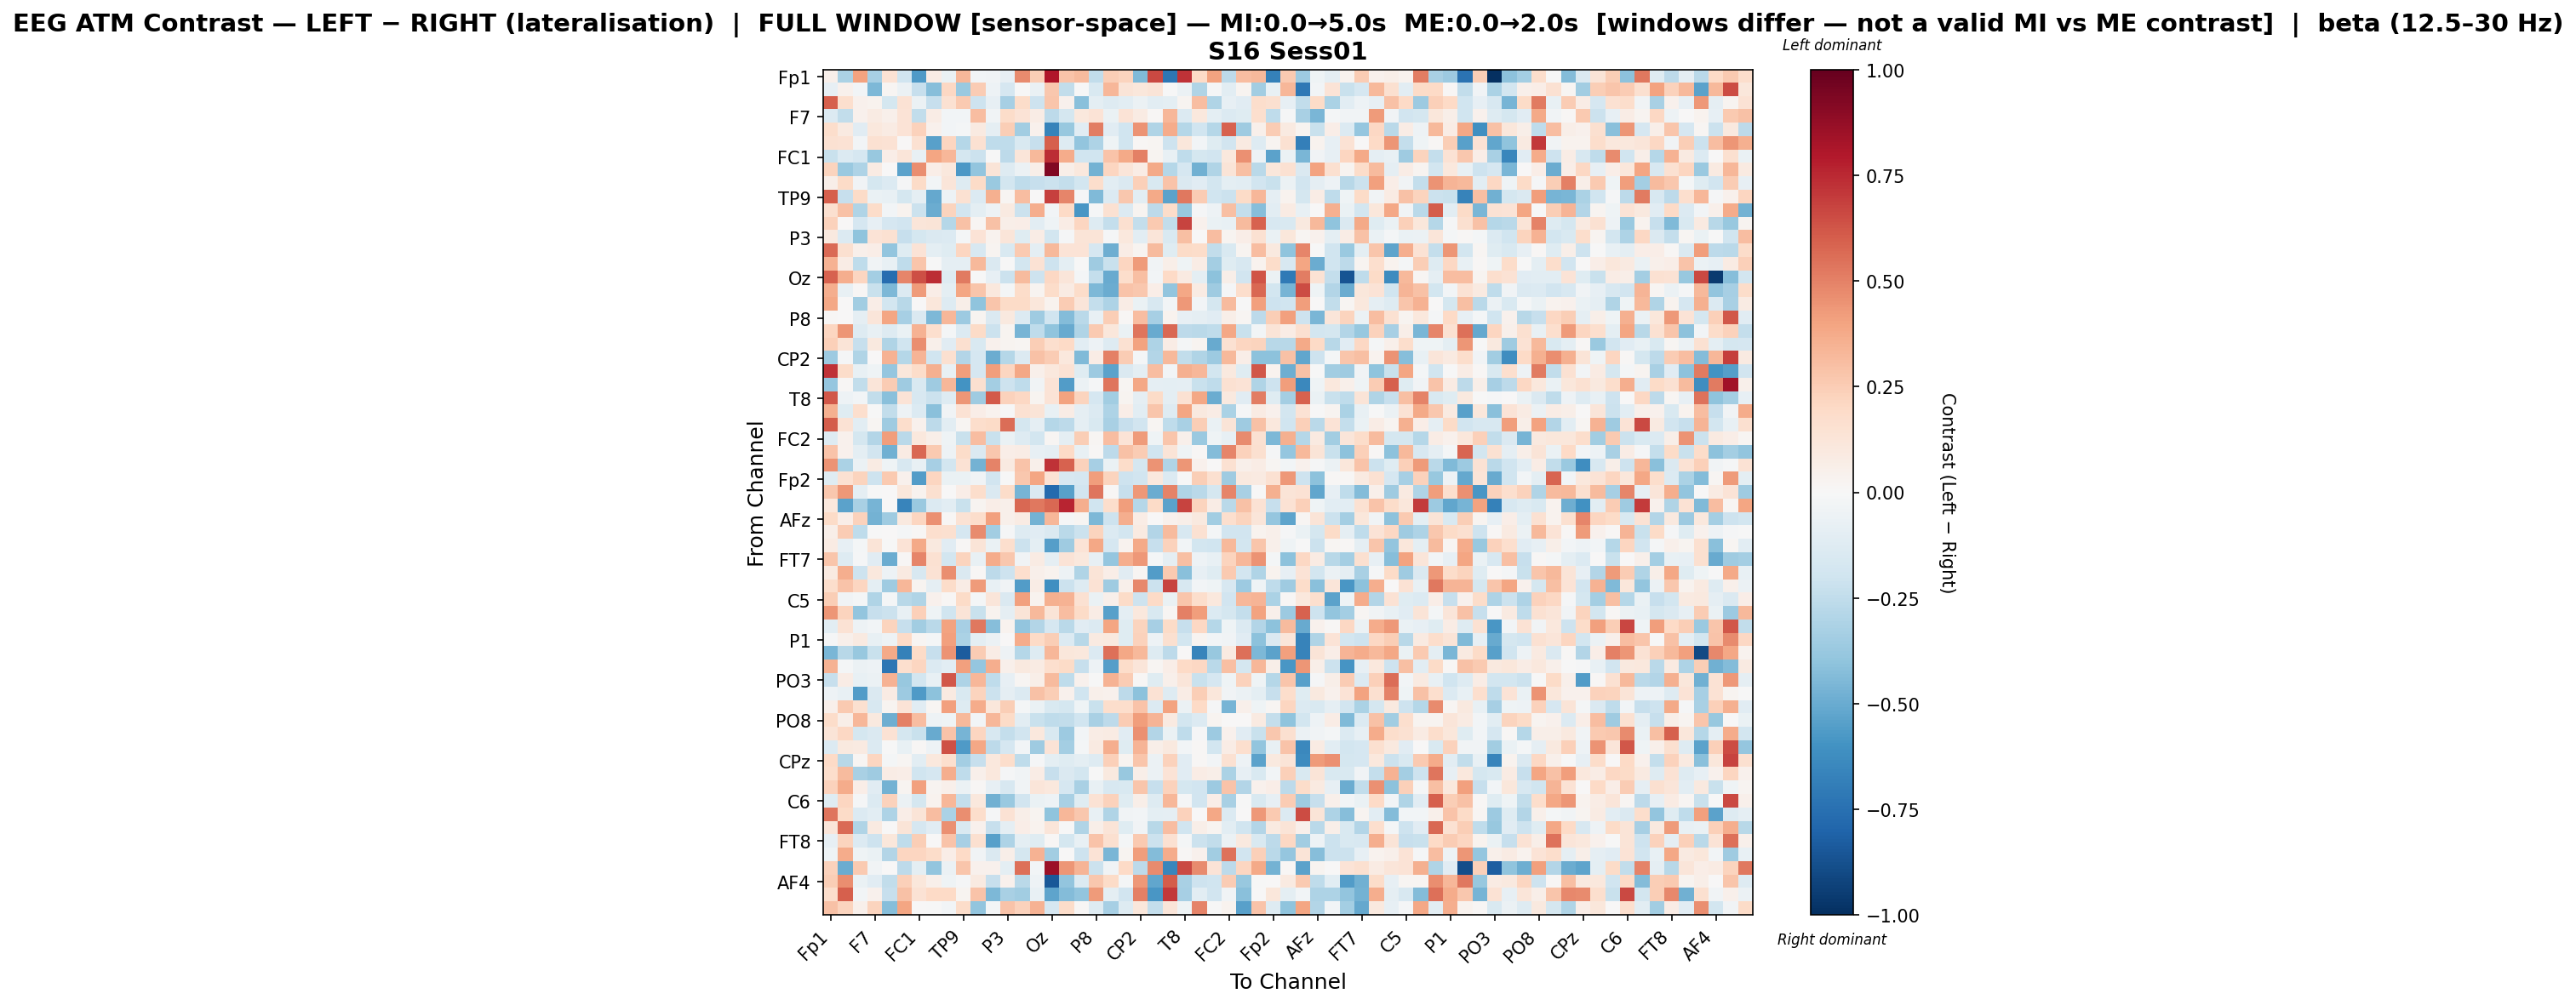

The data file committed next to this chart (first rows):
, Fp1, Fz, F3, F7, FT9, FC5, FC1, C3, T7, TP9, CP5, CP1, P3, P7, O1, Oz, O2, P4, P8, TP10, CP6, CP2, Cz
Fp1, 0.0535, -0.3132, 0.406, -0.3341, 0.1448, -0.197, -0.5671, 0.07102, -0.06406, 0.3303, -0.02622, -0.03669, -0.08285, 0.4761, 0.2442, 0.8004, 0.2854, 0.3148, -0.2451, 0.2446, 0.2196, -0.441, 0.6567
Fz, -0.08043, 0.04607, -0.03038, -0.4525, 0.01744, -0.05527, -0.2287, -0.428, 0.2053, -0.3715, 0.2548, -0.05297, -0.1664, -0.006185, -0.0655, 0.2662, -0.2487, -0.001111, -0.1541, 0.332, 0.1326, 0.1171, 0.1281
F3, 0.5984, 0.1715, 0.04415, 0.03741, -0.1769, 0.1443, -0.06136, -0.2282, 0.1555, 0.2606, -0.2077, -0.08313, -0.3304, 0.1809, -0.2065, 0.2788, 0.04603, -0.42, -0.09565, -0.1306, -0.1028, -0.05477, -0.1059
F7, -0.135, -0.247, 0.04364, 0.08146, 0.04694, 0.1401, -0.2493, 0.0713, -0.02772, -0.02682, 0.3077, -0.0326, 0.1826, 0.1378, 0.07661, -0.2621, -0.1743, 0.1046, 0.1355, -0.06549, 0.1352, 0.08567, 0.01044
FT9, 0.1765, 0.0909, -0.1167, 0.1035, 0.08082, 0.1389, 0.2269, 0.04073, -0.02347, -0.0183, 0.09229, -0.09046, 0.2434, -0.3443, 0.04372, -0.6672, -0.3808, -0.1163, 0.5118, -0.1155, -0.196, 0.4531, -0.298
FC5, 0.1558, 0.1455, -0.02408, 0.1489, 0.1446, 0.001978, 0.156, -0.5449, 0.2158, -0.287, 0.1512, -0.2504, -0.2533, -0.1487, -0.2288, 0.5943, -0.1269, -0.3973, -0.3114, -0.04116, -0.203, 0.01382, 0.01718
FC1, -0.2248, -0.1356, -0.1659, -0.3803, 0.06254, 0.1197, -0.07288, 0.3915, 0.3313, -0.173, -0.2117, -0.003126, -0.2637, 0.1226, 0.3272, 0.7415, 0.3742, -0.2007, -0.2024, 0.2879, 0.3818, 0.5008, 0.02573
C3, 0.2201, -0.374, -0.3073, 0.07978, 0.00551, -0.5347, 0.4679, 0.07015, 0.109, -0.5751, -0.3972, 0.1259, -0.1273, -0.05539, 0.06081, 0.9271, 0.05982, 0.1067, -0.4737, 0.2139, 0.1228, 0.07174, 0.3754
T7, 0.05577, 0.1923, -0.03159, -0.1785, -0.1391, -0.009639, 0.1925, -0.0308, 0.1196, -0.1264, 0.1905, -0.3735, -0.1828, -0.2544, -0.2338, -0.2149, -0.2352, -0.186, 0.1745, -0.1064, -0.1411, 0.2418, -0.1523
TP9, 0.6008, -0.2334, 0.1902, -0.06752, -0.07277, -0.1772, -0.08705, -0.5123, -0.05434, 0.1539, -0.1332, 0.3525, 0.0163, 0.3117, 0.00134, 0.6856, 0.4861, -0.01262, -0.4424, -0.1386, 0.2673, -0.1092, 0.3752
CP5, 0.1569, 0.2901, -0.3032, 0.1835, -0.02927, 0.03734, -0.2145, -0.4973, 0.2265, -0.1944, -0.09553, -0.04964, 0.08876, -0.2116, 0.3661, -0.0298, 0.2012, -0.5801, -0.009424, 0.1509, -0.1388, 0.02639, -0.258
CP1, 0.2309, 0.002132, -0.1664, -0.08552, -0.1656, -0.1942, 0.1248, 0.1256, -0.2838, 0.2928, 0.01936, 0.2938, 0.05504, 0.06347, -0.1091, -0.04434, 0.07795, 0.2143, -0.1322, -0.2388, 0.1564, -0.2362, 0.2652
P3, 0.09959, -0.1382, -0.4024, 0.1348, 0.1527, -0.231, -0.1789, -0.1456, -0.1355, -0.02344, 0.1363, 0.03381, 0.1185, -0.1178, 0.07662, -0.1852, -0.009243, 0.1313, 0.1327, -0.0148, 0.1047, -0.1027, 0.1195
P7, 0.5699, 0.1625, 0.05221, 0.06393, -0.3976, -0.1194, 0.1357, -0.09478, -0.1195, 0.2122, -0.1618, 0.02802, -0.1518, 0.2588, -0.09633, 0.3239, 0.1336, 0.1376, -0.1662, -0.4884, 0.07177, 0.02701, 0.3195
O1, 0.3485, 0.07496, -0.2518, -0.03354, -0.07479, -0.2521, 0.2806, -0.004474, -0.0902, -0.09357, 0.3247, -0.1483, -0.007692, -0.185, 0.143, -0.2034, -0.09922, -0.00381, -0.3516, -0.2212, 0.2124, 0.4247, -0.03821
Oz, 0.5929, 0.3653, 0.2139, -0.3408, -0.7606, 0.4914, 0.6471, 0.7374, -0.1267, 0.5216, -0.003095, -0.08225, -0.2157, 0.3155, -0.2069, 0.2039, 0.1178, -0.02281, -0.2347, -0.5078, 0.1785, 0.2971, -0.03098
O2, 0.3595, -0.0743, 0.009897, -0.2222, -0.4462, -0.1341, 0.427, 0.06927, -0.0998, 0.3978, 0.28, 0.1024, -0.0213, 0.1839, 0.02501, 0.1825, 0.08464, 0.1861, -0.4462, -0.4982, 0.2856, 0.2722, 0.06491
P4, 0.3845, 0.006566, -0.3442, 0.06769, -0.1815, -0.281, 0.003264, 0.1139, -0.1297, 0.05589, -0.4026, 0.2777, 0.1892, 0.19, 0.112, 0.03586, 0.2578, 0.1187, -0.2362, -0.3085, 0.07472, -0.06268, -0.1609
P8, 0.01374, 0.007302, -0.08681, 0.1174, 0.3914, -0.3302, -0.1477, -0.4472, 0.3285, -0.3669, 0.02663, -0.1428, 0.0976, -0.1365, -0.3531, -0.1955, -0.4358, -0.2702, -0.0708, 0.2432, 0.01123, 0.308, -0.3322
TP10, 0.2165, 0.4449, -0.1327, -0.07112, -0.1299, -0.06957, 0.3484, 0.1688, -0.01917, -0.1332, 0.1941, -0.2164, 0.02543, -0.4673, -0.2518, -0.4034, -0.5062, -0.2985, 0.2633, 0.116, -0.06787, 0.5339, -0.5019
CP6, 0.2422, 0.127, -0.2317, 0.0938, -0.3002, -0.2019, 0.4666, 0.04789, -0.1156, 0.1604, -0.155, 0.04528, 0.02421, 0.02339, 0.2431, 0.168, 0.2021, -0.1065, -0.04706, -0.129, 0.1529, 0.4038, -0.3066
CP2, -0.3625, -0.01295, -0.3022, 0.007184, 0.3495, -0.2852, 0.3414, -0.1986, 0.1567, -0.2925, -0.1644, -0.4999, -0.2862, -0.1371, 0.2892, 0.2502, 0.1093, -0.4414, 0.076, 0.5021, 0.2507, -0.02113, -0.2964
Cz, 0.7201, 0.1803, -0.07651, -0.04073, -0.3899, 0.1165, 0.1873, 0.3571, -0.07585, 0.4154, -0.1717, 0.4199, 0.2144, 0.3848, 0.0482, 0.1062, 0.1465, -0.1233, -0.3665, -0.5379, -0.1423, -0.09384, 0.3102
C4, -0.3884, 0.01546, -0.2484, 0.1243, 0.2578, -0.3553, -0.1552, -0.353, 0.3355, -0.5943, 0.1636, -0.3422, -0.2038, -0.2578, -0.03608, 0.137, -0.5567, -0.06181, -0.0155, 0.5322, 0.02201, 0.3878, -0.0918
T8, 0.6214, -0.0492, -0.02609, -0.2494, -0.4141, 0.1353, -0.1567, -0.2112, -0.1322, 0.4395, -0.3577, 0.6164, 0.2303, 0.2063, 0.02964, 0.1398, 0.4052, 0.2246, -0.165, -0.3444, 0.02706, -0.08662, 0.1919
FT10, 0.3551, -0.125, 0.1647, -0.006541, -0.2477, -0.05345, -0.14, -0.4145, -0.03367, 0.146, 0.06716, 0.03278, -0.004434, 0.1527, 0.127, -0.07591, 0.07797, -0.08666, -0.14, -0.3064, 0.06472, -0.1053, 0.2772
FC6, 0.6045, 0.1445, -0.1035, 0.01747, -0.3568, 0.1793, 0.04197, -0.2631, -0.1078, 0.01732, 0.1743, 0.1885, 0.5581, -0.1751, -0.09317, -0.2849, -0.2584, -0.08836, -0.1529, -0.3216, -0.2278, -0.1885, 0.0164
FC2, -0.1254, 0.04533, -0.1785, -0.2944, 0.4209, -0.2702, 0.1064, 0.05827, -0.04048, -0.2251, 0.3071, -0.2242, -0.06465, -0.1321, -0.1865, 0.02201, -0.08849, 0.2487, 0.02267, 0.3073, 0.135, 0.4219, -0.03995
F4, 0.2852, 0.04259, -0.09815, -0.1893, -0.4796, 0.08004, 0.5744, 0.2626, -0.05058, 0.181, -0.1437, 0.2675, 0.06377, 0.07484, -0.07972, -0.08728, 0.1973, -0.07357, 0.01187, -0.261, 0.2918, 0.2535, -0.1975
F8, 0.4522, -0.3202, -0.05863, 0.08245, -0.04009, -0.1632, -0.07137, -0.3294, -0.1852, 0.1416, -0.4721, 0.4933, 0.09073, 0.2855, 0.05132, 0.721, 0.5863, 0.2321, -0.3292, -0.06886, 0.1837, -0.177, 0.4487
Fp2, -0.1209, 0.156, 0.2208, -0.2085, 0.2641, 0.0396, -0.5615, 0.2119, -0.06531, -0.06991, -0.03843, -0.1932, -0.003964, 0.2689, 0.3964, 0.1441, -0.1577, -0.1685, 0.4142, 0.2238, -0.2037, -0.1951, 0.1076
AF7, 0.2692, 0.4301, -0.09061, -0.004768, 0.002555, 0.1132, 0.03219, 0.1623, 0.005374, 0.07027, 0.1774, -0.144, 0.1822, -0.4647, -0.142, -0.7747, -0.5449, -0.1885, 0.5327, 0.01451, -0.2341, 0.4344, -0.497
AF3, 0.1059, -0.5347, -0.3276, -0.4651, 0.004734, -0.6585, -0.3685, -0.1369, -0.1022, -0.2216, 0.02597, 0.06793, 0.04973, 0.5781, 0.5265, 0.5748, 0.7585, 0.3664, -0.1993, 0.1758, 0.4152, -0.2829, 0.1906
AFz, 0.188, 0.06747, 0.2305, -0.4739, -0.3537, 0.09408, 0.2138, 0.454, 0.0139, 0.1439, 0.1764, 0.4105, 0.05368, 0.08522, -0.4749, 0.3345, -0.009693, 0.02289, -0.4491, -0.2038, 0.3651, 0.07443, 0.007502
F1, 0.06074, 0.2565, -0.2515, -0.001061, 0.002826, -0.02006, 0.01417, 0.1694, 0.1607, -0.1651, 0.4688, -0.3482, -0.007894, -0.1272, -0.1152, -0.144, -0.2662, -0.2118, 0.2212, -0.1393, -0.1873, 0.09124, -0.2896
F5, 0.07893, -0.08409, -0.01682, 0.1312, -0.004017, 0.1395, 0.3807, 0.1009, -0.1111, 0.01146, 0.1265, -0.06373, 0.1714, -0.2174, -0.09861, -0.5493, -0.3549, 0.135, 0.3833, -0.167, 0.0381, 0.3799, -0.2333
FT7, 0.2745, -0.128, -0.009095, -0.1136, -0.4956, 0.01223, 0.4879, 0.1561, -0.1817, 0.2265, -0.07699, 0.3707, 0.2708, -0.0366, 0.08419, -0.09202, 0.1383, 0.1086, -0.079, -0.3869, 0.3647, 0.4312, -0.02043
FC3, 0.08663, 0.3651, -0.2052, 0.1085, -0.05016, 0.08794, -0.162, 0.1447, 0.4657, -0.1446, 0.0134, -0.2654, -0.2094, 0.1642, 0.05339, 0.03556, -0.05211, -0.3023, 0.1322, 0.0642, -0.1125, 0.0234, -0.5553
C1, 0.1761, 0.2847, 0.2146, -0.0987, -0.3571, 0.3351, 0.02491, -0.09335, 0.1814, 0.07291, 0.4269, -0.07233, -0.0375, -0.5593, 0.07083, -0.6135, -0.2156, -0.1324, 0.142, -0.3524, 0.05397, 0.4816, -0.2127
C5, 0.2492, -0.03774, -0.02219, -0.3031, -0.02145, -0.2749, -0.3045, 0.04298, 0.008927, 0.1905, -0.01797, 0.1249, -0.1452, 0.413, 0.03794, 0.3527, 0.3457, 0.152, -0.06619, 0.04771, 0.1933, -0.2035, 0.1986
TP7, 0.4415, 0.2251, -0.3913, -0.2337, -0.211, -0.07324, 0.235, -0.04482, -0.1967, 0.1278, -0.2263, 0.03191, -0.08934, 0.1288, 0.3228, 0.1273, 0.309, 0.1886, 0.07343, -0.5459, -0.0982, 0.1081, -0.1508
CP3, -0.103, 0.1406, -0.05374, -0.02901, 0.2222, -0.234, -0.3457, -0.2724, 0.4062, -0.3343, 0.5262, -0.4233, 0.03735, -0.395, -0.2893, -0.1663, -0.2709, -0.116, -0.1365, 0.3907, -0.1191, 0.2228, -0.3335
P1, -0.01544, 0.04701, 0.0887, -0.07567, -0.04809, 0.1975, 0.01579, -0.01777, 0.4092, -0.3169, -0.09894, -0.06188, 0.003235, 0.3714, 0.2027, 0.2437, -0.1378, -0.2795, 0.09347, 0.101, -0.1197, 0.2316, -0.04787
P5, -0.4566, -0.2801, -0.3774, -0.2264, 0.3814, -0.6793, 0.1921, -0.23, 0.4516, -0.832, 0.2522, 0.07076, -0.04995, -0.2886, -0.1304, 0.3337, 0.1096, 0.1047, -0.1341, 0.5486, 0.3884, 0.3245, -0.128
PO7, 0.3465, -0.01666, -0.05797, -0.05275, -0.7193, 0.1705, 0.2177, -0.1384, -0.1026, 0.4113, -0.3878, 0.3627, 0.05354, 0.09981, 0.08566, 0.1646, 0.1892, -0.231, -0.04746, -0.5485, 0.1866, 0.1247, 0.02033
PO3, -0.2334, 0.07606, -0.07596, -0.05796, 0.344, -0.3755, -0.1804, -0.07336, 0.6212, -0.3096, 0.3312, -0.2538, -0.08572, 0.01987, 0.06241, 0.3152, -0.2549, 0.04179, -0.006044, 0.348, 0.2569, 0.01503, -0.1204
POz, -0.04873, -0.07217, -0.5585, -0.1472, 0.08381, -0.367, -0.5645, -0.41, 0.09099, -0.1496, 0.2247, -0.2132, -0.09324, -0.138, 0.2901, 0.2498, 0.04086, -0.1956, 0.04975, 0.04109, -0.2649, -0.4076, 0.1445
PO4, 0.04696, 0.2594, 0.1603, -0.162, 0.02708, 0.1372, -0.1106, 0.02113, 0.4087, -0.1268, 0.3676, 0.1167, 0.2449, -0.02145, -0.06982, -0.15, -0.1742, -0.04212, -0.2247, 0.1741, 0.1747, 0.2873, -0.1385
PO8, 0.1869, 0.05996, 0.3348, 0.0998, -0.4899, 0.5006, 0.3053, -0.04931, -0.04082, 0.3208, -0.02611, 0.3305, 0.1877, -0.1025, -0.2227, -0.2523, -0.244, -0.1982, -0.3212, -0.2607, 0.2513, 0.4156, 0.3407
P6, 0.1262, 0.2085, -0.1759, -0.1479, 0.1433, -0.1731, -0.2225, -0.5049, 0.2828, -0.4621, 0.2174, -0.1609, -0.2391, -0.1935, 0.1063, -0.155, -0.362, -0.02777, 0.07405, 0.07978, -0.1103, 0.4565, -0.294
P2, -0.1335, 0.09907, 0.09048, -0.1387, -0.006473, -0.07534, 0.008882, -0.05067, 0.6376, -0.5645, 0.385, -0.2614, -0.1703, -0.02623, -0.3537, 0.1337, -0.3423, -0.0163, 0.09058, 0.364, -0.1193, 0.3434, 0.05584
CPz, 0.2012, -0.278, 0.02145, 0.2139, -0.02316, 0.01566, -0.1068, 0.1077, 0.1687, -0.3388, -0.227, 0.1036, 0.1766, -0.2507, -0.008485, -0.101, -0.1174, -0.0993, -0.1304, 0.236, 0.0251, 0.2758, -0.05657
CP4, 0.1789, 0.3136, -0.326, -0.3553, 0.07219, 0.06582, -0.1983, -0.1676, 0.3643, -0.2505, 0.04974, 0.1074, -0.01507, -0.03218, 0.07454, -0.2313, -0.1455, -0.1854, -0.001343, 0.09505, -0.3814, 0.05998, -0.05629
TP8, 0.228, 0.372, 0.06975, -0.1125, -0.4688, 0.02591, 0.4104, 0.03023, 0.05088, -0.05773, 0.01261, -0.0824, -0.163, -0.03509, 0.1193, 0.1085, -0.1684, -0.3218, -0.0715, -0.1625, -0.1509, 0.2776, -0.2268
C6, -0.1235, 0.2113, -0.0112, -0.136, 0.2275, -0.05491, -0.1755, 0.03784, 0.3338, -0.2398, 0.1027, -0.4822, -0.3676, -0.1953, -0.06313, -0.0532, -0.3208, -0.1222, 0.1413, 0.2266, -0.1197, 0.06105, -0.1318
C2, 0.5365, 0.1935, -0.1331, -0.1093, -0.3107, 0.06918, 0.126, 0.3081, -0.3163, 0.4623, 0.1727, -0.01514, 0.1419, 0.05926, 0.02582, -0.3988, 0.3307, 0.2662, -0.07181, -0.3044, -0.03266, -0.02776, -0.09404
FC4, 0.1181, 0.5689, -0.2971, 0.08739, 0.002953, 0.1261, -0.1714, -0.1166, 0.4559, -0.1559, 0.04265, -0.229, -0.09274, 0.06431, 0.03278, 0.1189, -0.004278, -0.2974, 0.05788, 0.1265, -0.1213, -0.03612, -0.2776
FT8, -0.08044, 0.2199, -0.1402, -0.2067, 0.1117, -0.256, 0.2493, 0.003372, 0.2887, -0.3316, 0.1617, -0.5458, -0.3096, -0.09591, -0.1179, 0.01423, -0.1768, -0.0723, 0.2833, 0.1569, -0.0185, 0.2624, -0.211
F6, -0.0399, 0.3703, -0.04679, -0.06338, -0.2934, 0.2162, 0.2167, 0.1849, 0.06628, 0.2012, -0.032, -0.1426, 0.06049, -0.1772, 0.3472, -0.349, 0.003697, -0.2109, 0.1368, -0.4571, 0.02875, 0.4191, -0.4356
AF8, 0.2275, -0.4984, 0.2616, -0.03429, 0.002373, -0.2633, -0.09822, -0.394, -0.0551, 0.2756, 0.04557, 0.04296, -0.1012, 0.5532, -0.02953, 0.8565, 0.4438, 0.3398, -0.2186, -0.03454, 0.2007, -0.2653, 0.4734
... 3 more rows
